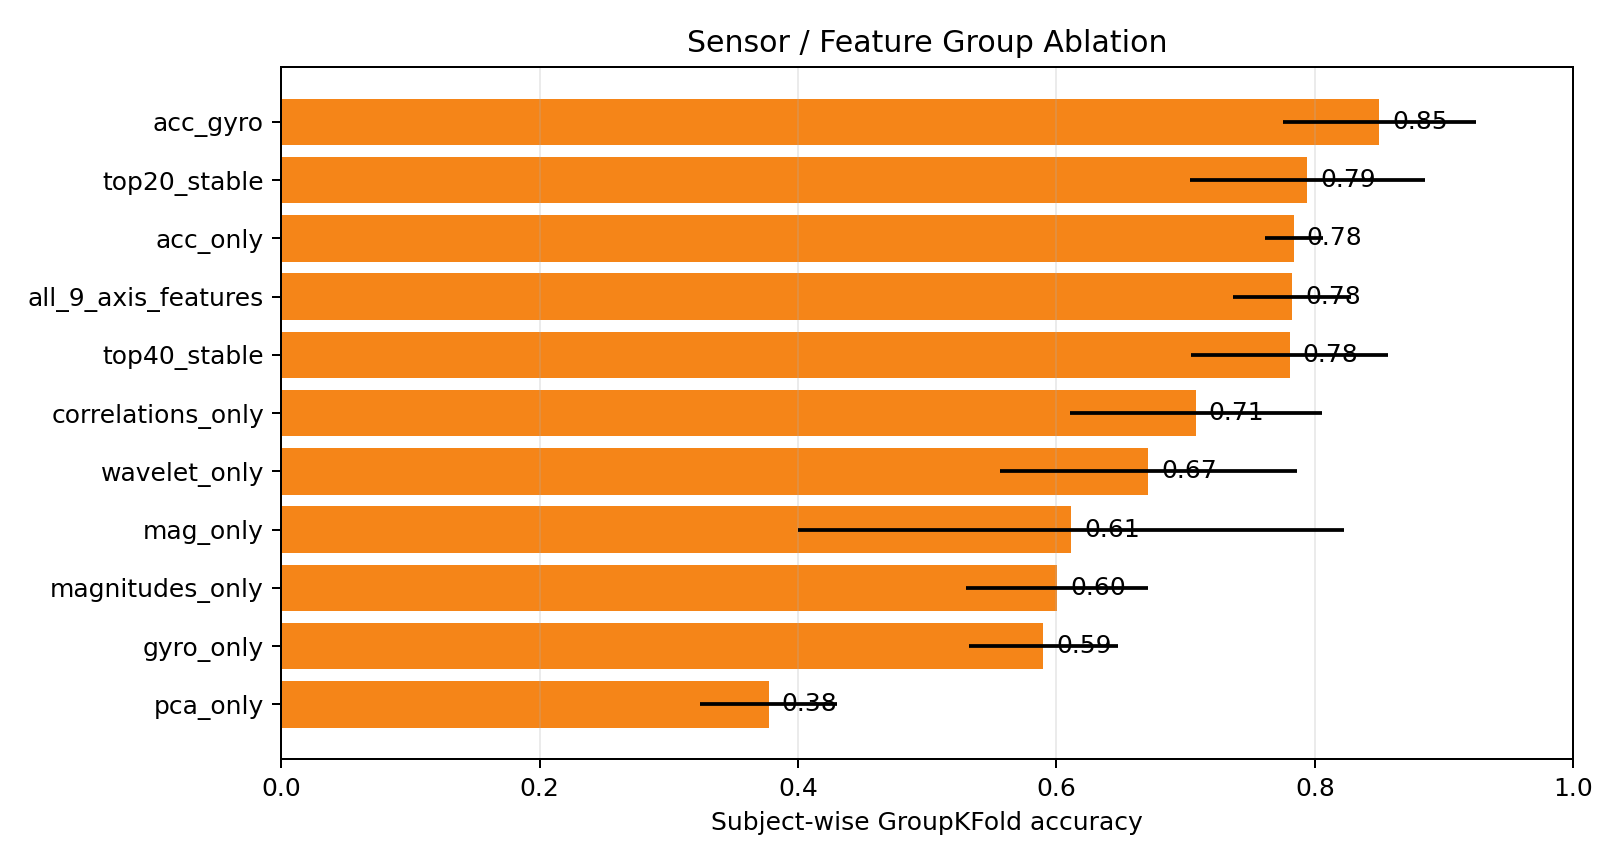

Values plotted in this chart, from the file beside it:
feature_set, num_features, mean_accuracy, std_accuracy
acc_gyro, 223, 0.8499, 0.0749
top20_stable, 20, 0.7943, 0.0912
acc_only, 107, 0.7837, 0.0226
all_9_axis_features, 378, 0.7824, 0.0455
top40_stable, 40, 0.7806, 0.0762
correlations_only, 36, 0.7078, 0.0976
wavelet_only, 52, 0.6711, 0.1151
mag_only, 107, 0.6112, 0.2111
magnitudes_only, 100, 0.6006, 0.0705
gyro_only, 107, 0.5899, 0.0575
pca_only, 16, 0.3771, 0.0532
